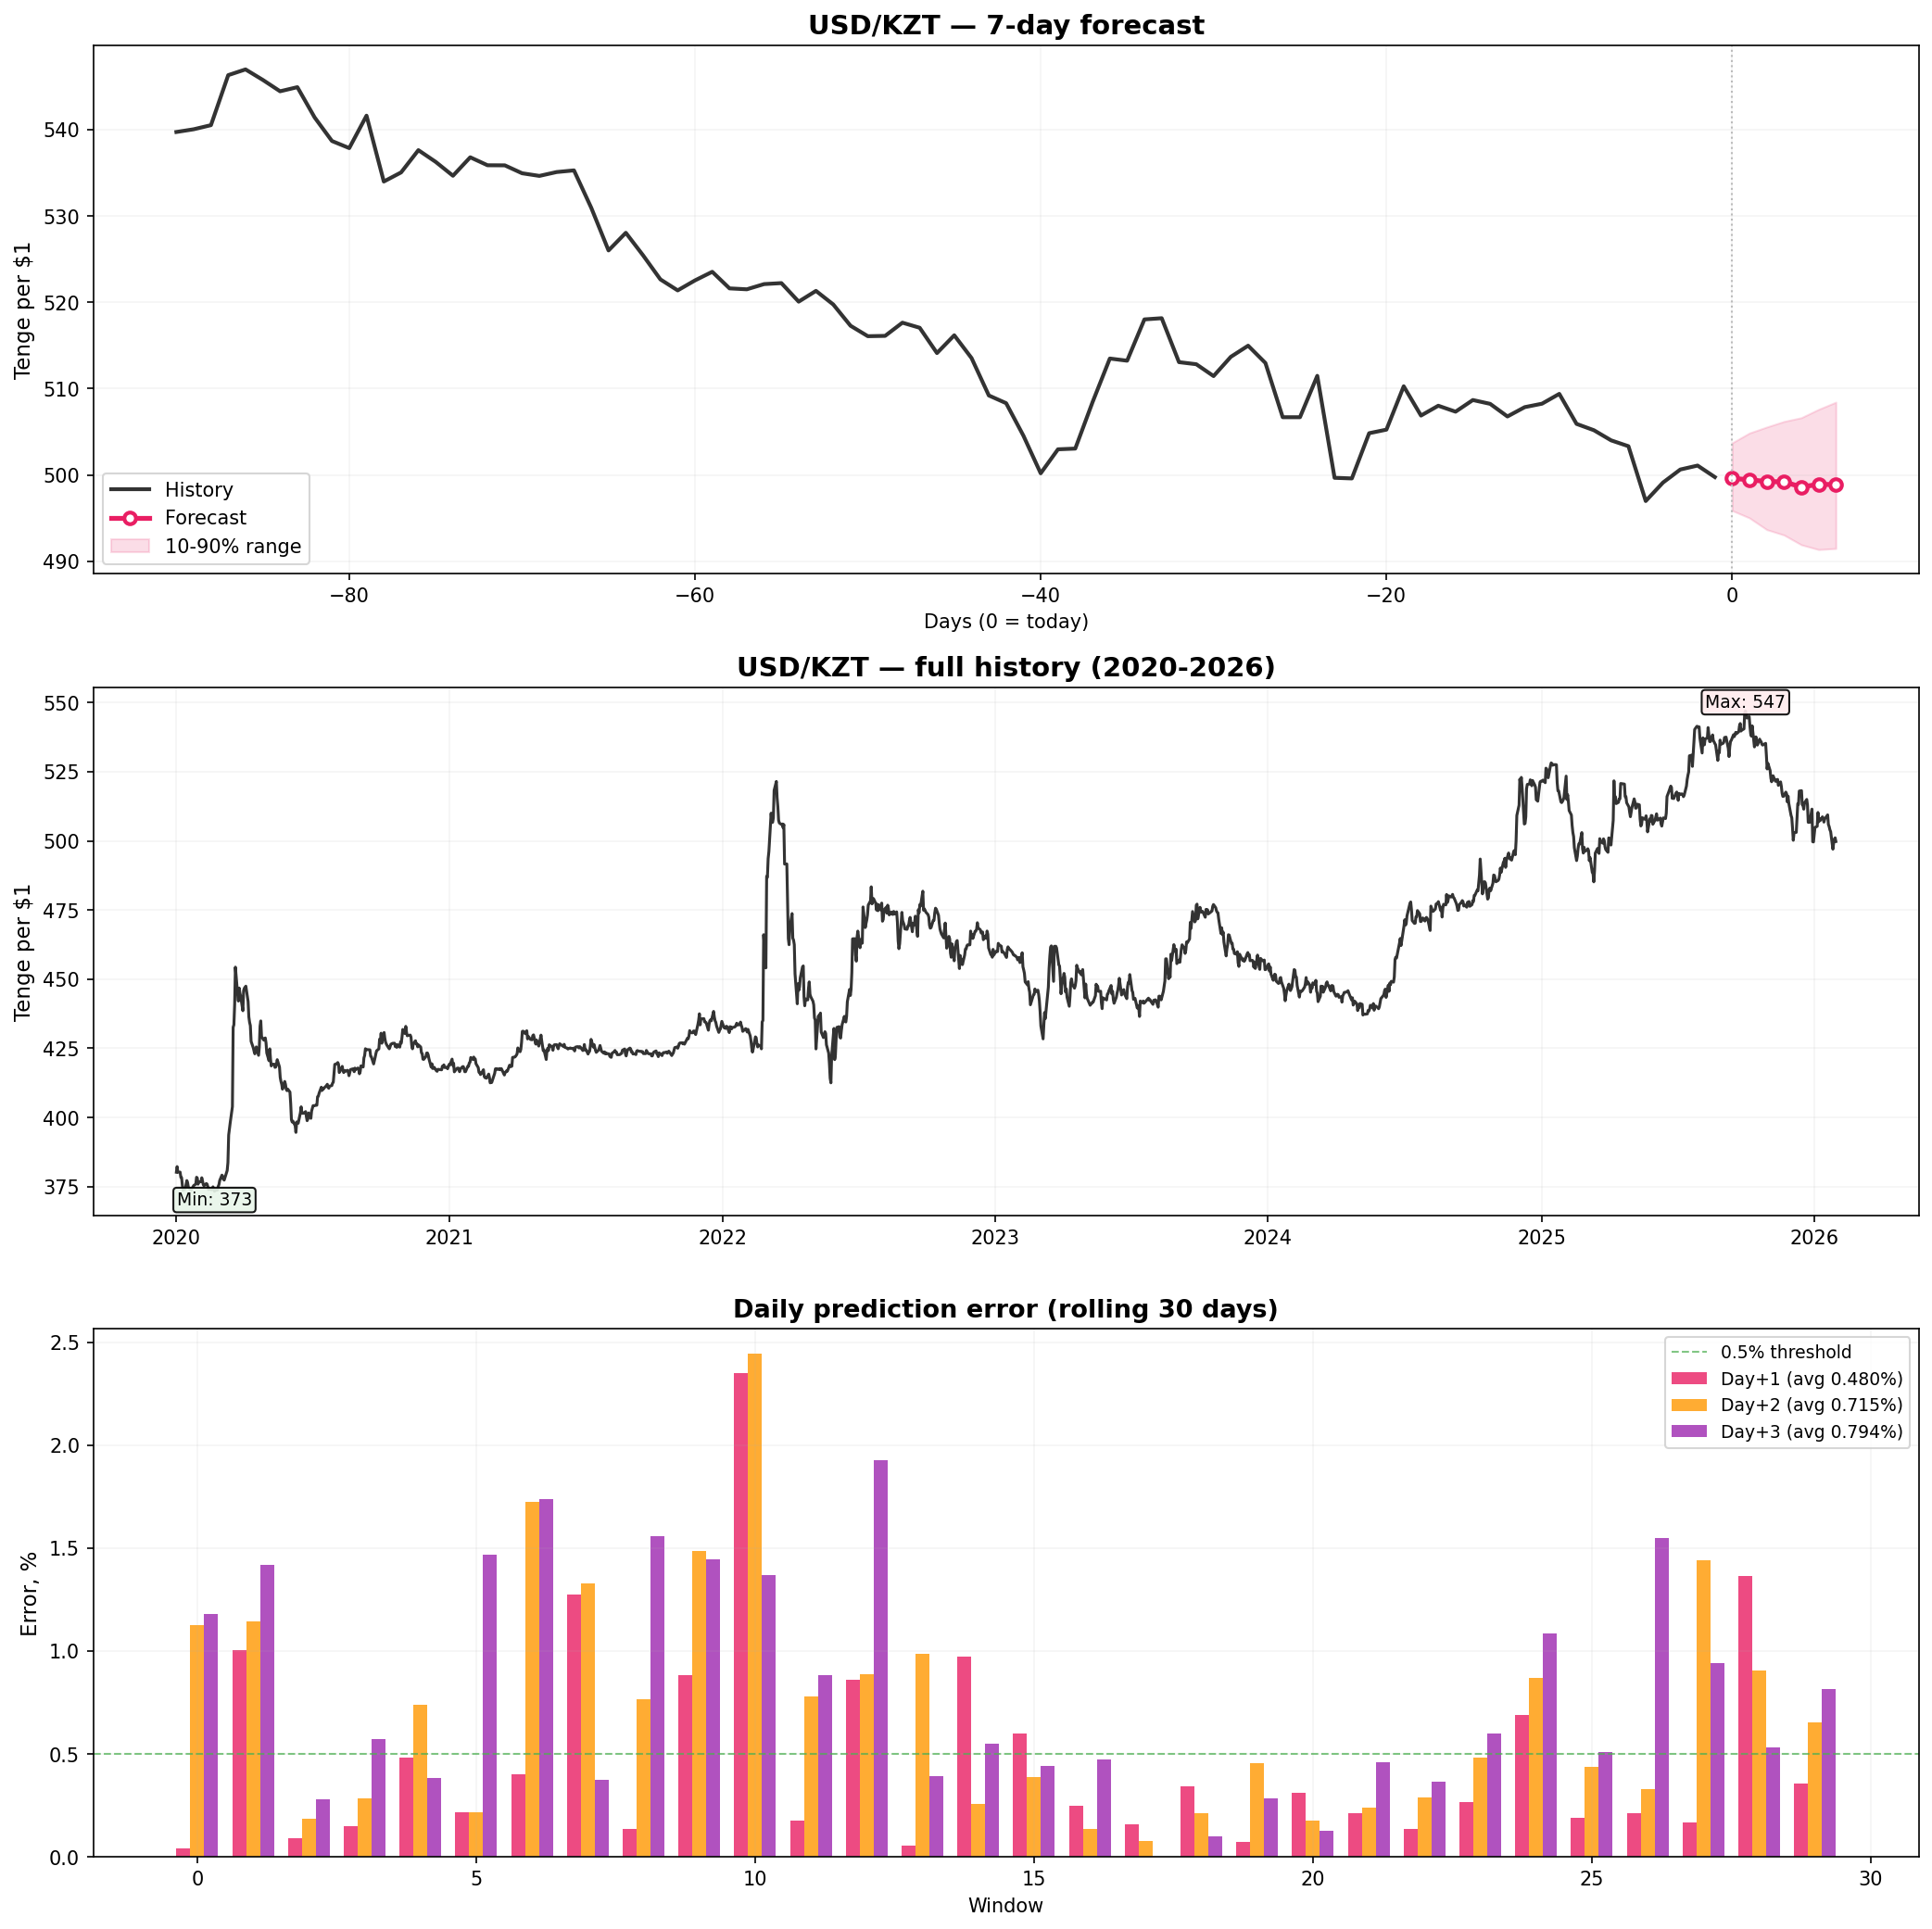

Recreate this plot in Python.
"""
Прогноз курса USD/KZT (тенге) на 7 дней + rolling evaluation.
"""
import numpy as np
import matplotlib
matplotlib.use("Agg")
import matplotlib.pyplot as plt
import yfinance as yf
import torch
import timesfm

torch.set_float32_matmul_precision("high")

model = timesfm.TimesFM_2p5_200M_torch.from_pretrained("google/timesfm-2.5-200m-pytorch")
model.compile(timesfm.ForecastConfig(
    max_context=1024, max_horizon=256,
    normalize_inputs=True, use_continuous_quantile_head=True,
    force_flip_invariance=True, infer_is_positive=True, fix_quantile_crossing=True,
))

# Загрузка
df = yf.download("USDKZT=X", start="2020-01-01", end="2026-02-01", progress=False)
close = df["Close"].values.flatten()
dates = df.index

print(f"USD/KZT: {len(close)} дней")
print(f"Диапазон: {dates[0].date()} — {dates[-1].date()}")
print(f"Текущий курс: {close[-1]:.2f} тенге")
print(f"Мин: {close.min():.2f}, Макс: {close.max():.2f}\n")

# ============================================================
# 1. Прогноз на 7 дней вперёд (от последней даты)
# ============================================================
print("=" * 50)
print("1. ПРОГНОЗ НА 7 ДНЕЙ")
print("=" * 50)

context = close[-1024:]
point, quantile = model.forecast(horizon=7, inputs=[context])

print(f"\nТекущий курс: {close[-1]:.2f}")
print(f"\nПрогноз:")
for d in range(7):
    p = point[0, d]
    q10 = quantile[0, d, 1]
    q90 = quantile[0, d, 9]
    change = (p - close[-1]) / close[-1] * 100
    print(f"  День +{d+1}: {p:.2f} тг ({change:+.2f}%)  [диапазон: {q10:.2f} — {q90:.2f}]")

# ============================================================
# 2. Rolling evaluation: за последние 30 дней, прогноз на 1-3 дня
# ============================================================
print(f"\n{'=' * 50}")
print("2. ROLLING EVALUATION (30 дней)")
print("=" * 50)

NUM_WINDOWS = 30
CONTEXT = 1024

batch = []
for w in range(NUM_WINDOWS):
    end = len(close) - NUM_WINDOWS - 3 + w
    ctx = close[max(0, end - CONTEXT) : end]
    batch.append(ctx)

roll_point, _ = model.forecast(horizon=3, inputs=batch)

errors = {1: [], 2: [], 3: []}
for w in range(NUM_WINDOWS):
    end = len(close) - NUM_WINDOWS - 3 + w
    for h in [1, 2, 3]:
        actual = close[end + h - 1]
        pred = roll_point[w, h - 1]
        err = abs(actual - pred) / actual * 100
        errors[h].append(err)

for h in [1, 2, 3]:
    avg = np.mean(errors[h])
    mx = np.max(errors[h])
    print(f"  День +{h}: avg MAPE = {avg:.3f}%, max = {mx:.3f}%")

# ============================================================
# 3. Графики
# ============================================================
fig, axes = plt.subplots(3, 1, figsize=(14, 14), facecolor="white")

# --- График 1: история + прогноз ---
ax = axes[0]
show_days = 90
hist_dates = np.arange(-show_days, 0)
pred_dates = np.arange(0, 7)

ax.plot(hist_dates, close[-show_days:], color="#333", lw=2, label="History")
ax.plot(pred_dates, point[0], color="#E91E63", lw=2.5, marker="o", ms=6,
        markerfacecolor="white", markeredgewidth=2, label="Forecast")
ax.fill_between(pred_dates, quantile[0, :, 1], quantile[0, :, 9],
                alpha=0.15, color="#E91E63", label="10-90% range")
ax.axvline(x=0, color="#BBB", ls=":", lw=1)
ax.set_title("USD/KZT — 7-day forecast", fontsize=14, fontweight="bold")
ax.set_ylabel("Tenge per $1", fontsize=11)
ax.set_xlabel("Days (0 = today)", fontsize=10)
ax.legend(fontsize=10)
ax.grid(True, alpha=0.12)

# --- График 2: вся история ---
ax2 = axes[1]
ax2.plot(dates, close, color="#333", lw=1.5)
ax2.set_title("USD/KZT — full history (2020-2026)", fontsize=14, fontweight="bold")
ax2.set_ylabel("Tenge per $1", fontsize=11)
ax2.grid(True, alpha=0.12)

# Аннотации ключевых событий
max_idx = np.argmax(close)
min_idx = np.argmin(close)
ax2.annotate(f"Max: {close[max_idx]:.0f}", xy=(dates[max_idx], close[max_idx]),
             fontsize=9, ha="center", va="bottom",
             bbox=dict(boxstyle="round,pad=0.2", facecolor="#FFEBEE", alpha=0.9))
ax2.annotate(f"Min: {close[min_idx]:.0f}", xy=(dates[min_idx], close[min_idx]),
             fontsize=9, ha="center", va="top",
             bbox=dict(boxstyle="round,pad=0.2", facecolor="#E8F5E9", alpha=0.9))

# --- График 3: ошибка по дням (rolling) ---
ax3 = axes[2]
days_r = np.arange(NUM_WINDOWS)
w = 0.25
ax3.bar(days_r - w, errors[1], w, color="#E91E63", alpha=0.8, label=f"Day+1 (avg {np.mean(errors[1]):.3f}%)")
ax3.bar(days_r, errors[2], w, color="#FF9800", alpha=0.8, label=f"Day+2 (avg {np.mean(errors[2]):.3f}%)")
ax3.bar(days_r + w, errors[3], w, color="#9C27B0", alpha=0.8, label=f"Day+3 (avg {np.mean(errors[3]):.3f}%)")
ax3.axhline(y=0.5, color="#4CAF50", ls="--", lw=1, alpha=0.7, label="0.5% threshold")
ax3.set_title("Daily prediction error (rolling 30 days)", fontsize=13, fontweight="bold")
ax3.set_ylabel("Error, %", fontsize=11)
ax3.set_xlabel("Window", fontsize=10)
ax3.legend(fontsize=9)
ax3.grid(True, alpha=0.12)

plt.tight_layout()
plt.savefig("kzt_forecast.png", dpi=150, bbox_inches="tight")

print(f"\nSaved: kzt_forecast.png")
